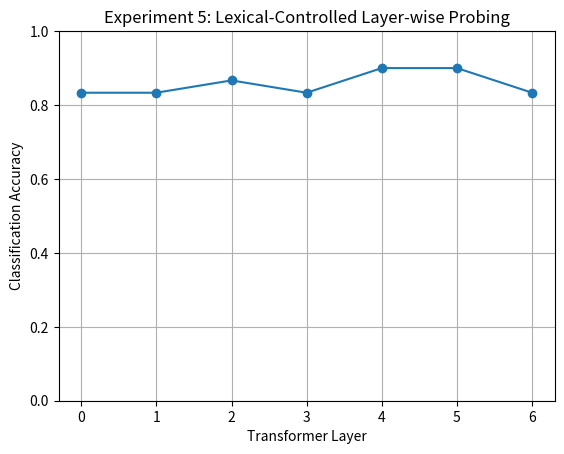

Reproduce this figure in Python. (Note: this script raises an exception after producing the figure.)
import matplotlib.pyplot as plt

layers = [0, 1, 2, 3, 4, 5, 6]

accuracy = [
    0.83333333,
    0.83333333,
    0.86666667,
    0.83333333,
    0.90000000,
    0.90000000,
    0.83333333
]

plt.plot(layers, accuracy, marker="o")

plt.xlabel("Transformer Layer")
plt.ylabel("Classification Accuracy")
plt.title("Experiment 5: Lexical-Controlled Layer-wise Probing")

plt.xticks(layers)
plt.ylim(0, 1)
plt.grid(True)

plt.savefig("results/experiment_05_lexical_control_plot.png", dpi=300)
plt.show()
